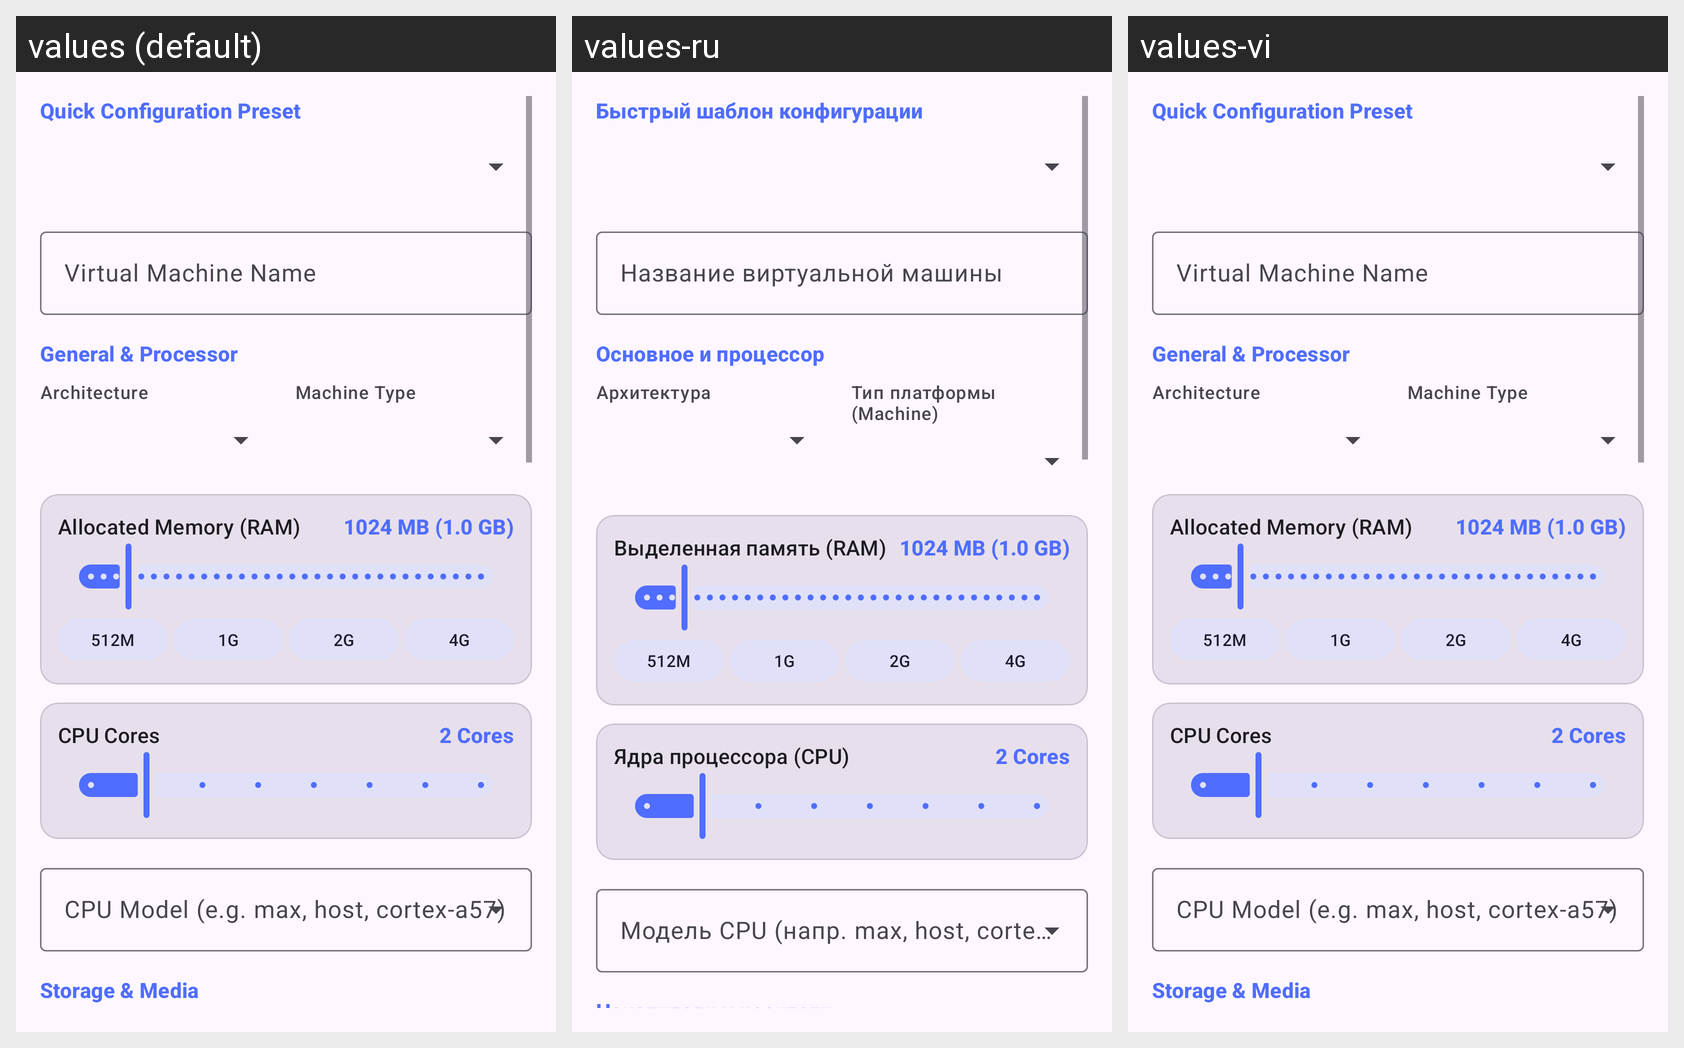

Locale-by-locale string values for the Android screen shown in this grid:
Android screen res/layout/dialog_vm_form.xml rendered under 3 locales, left to right: values (default), values-ru, values-vi. Device: Nexus 5 (rendered at 1080×1920; each locale shown at half size, 540×960, under a caption strip naming it); theme Theme.VirtualPCVM.
Strings drawn on this screen, with the default value and each locale's value (text and hints the layout hard-codes, and strings that could not be matched under every locale, appear in the picture but are not listed):

hw_preset
  values: Quick Configuration Preset
  values-ru: Быстрый шаблон конфигурации
  values-vi: Quick Configuration Preset  [not translated; the default value is used]

hw_vm_name
  values: Virtual Machine Name
  values-ru: Название виртуальной машины
  values-vi: Virtual Machine Name  [not translated; the default value is used]

hw_general_section
  values: General & Processor
  values-ru: Основное и процессор
  values-vi: General & Processor  [not translated; the default value is used]

hw_arch
  values: Architecture
  values-ru: Архитектура
  values-vi: Architecture  [not translated; the default value is used]

hw_machine
  values: Machine Type
  values-ru: Тип платформы (Machine)
  values-vi: Machine Type  [not translated; the default value is used]

hw_memory_slider
  values: Allocated Memory (RAM)
  values-ru: Выделенная память (RAM)
  values-vi: Allocated Memory (RAM)  [not translated; the default value is used]

hw_cpu_slider
  values: CPU Cores
  values-ru: Ядра процессора (CPU)
  values-vi: CPU Cores  [not translated; the default value is used]

hw_storage_section
  values: Storage & Media
  values-ru: Накопители и носители
  values-vi: Storage & Media  [not translated; the default value is used]
